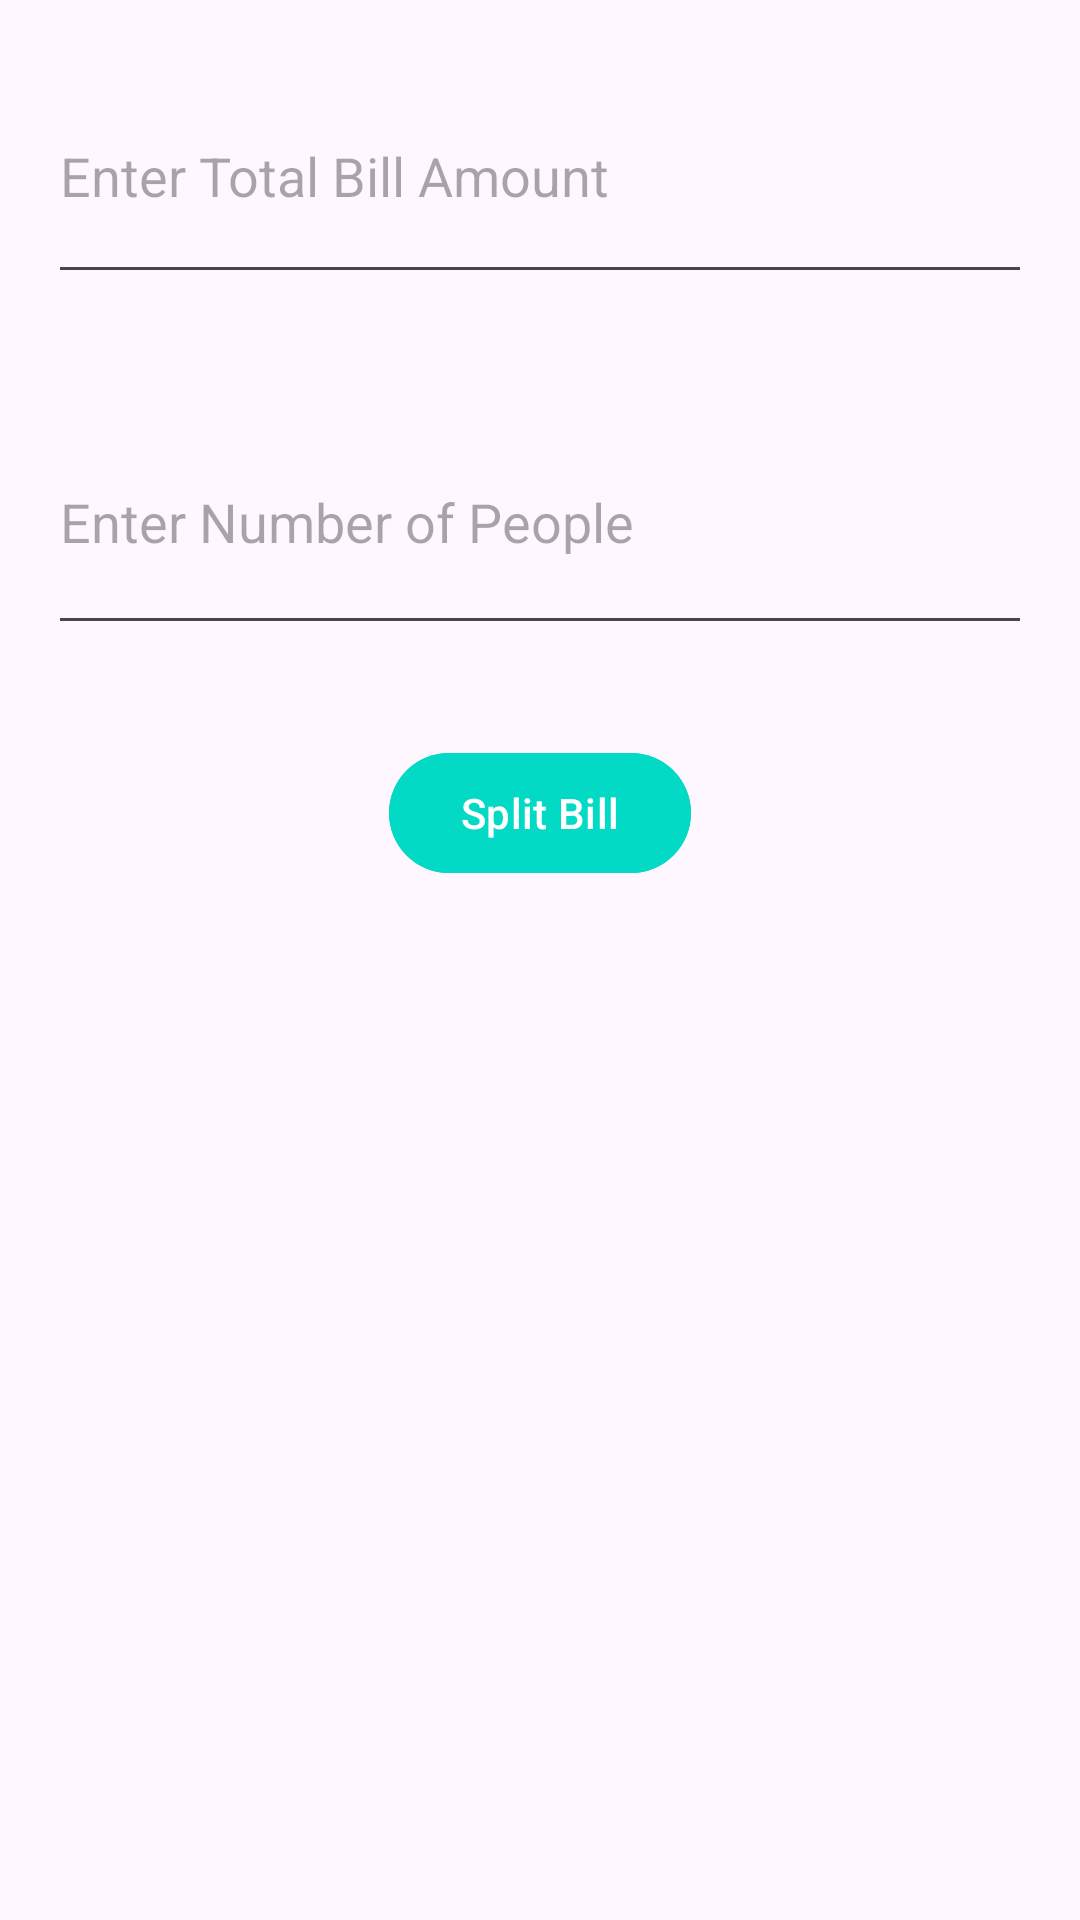

Android layout source for this screen:
<!-- AndroidManifest.xml: application theme Theme.Material3.Light -->
<!-- res/layout/activity_payment.xml -->
<?xml version="1.0" encoding="utf-8"?>
<RelativeLayout xmlns:android="http://schemas.android.com/apk/res/android"
    xmlns:tools="http://schemas.android.com/tools"
    android:layout_width="match_parent"
    android:layout_height="match_parent"
    tools:context=".MainActivity">

    <EditText
        android:id="@+id/editTextTotalBill"
        android:layout_width="374dp"
        android:layout_height="82dp"
        android:layout_marginStart="16dp"
        android:layout_marginTop="16dp"
        android:layout_marginEnd="16dp"
        android:layout_marginBottom="16dp"
        android:hint="Enter Total Bill Amount"
        android:inputType="numberDecimal" />

    <EditText
        android:id="@+id/editTextNumberOfPeople"
        android:layout_width="368dp"
        android:layout_height="85dp"
        android:layout_below="@id/editTextTotalBill"
        android:layout_marginStart="16dp"
        android:layout_marginTop="16dp"
        android:layout_marginEnd="16dp"
        android:layout_marginBottom="16dp"
        android:hint="Enter Number of People"
        android:inputType="number" />

    <Button
        android:id="@+id/buttonCalculate"
        android:layout_width="wrap_content"
        android:layout_height="wrap_content"
        android:layout_below="@id/editTextNumberOfPeople"
        android:layout_centerHorizontal="true"
        android:layout_marginTop="16dp"
        android:text="Split Bill"
        android:backgroundTint="@color/teal_200"/>

    <TextView
        android:id="@+id/textViewResult"
        android:layout_width="wrap_content"
        android:layout_height="wrap_content"
        android:layout_below="@id/buttonCalculate"
        android:layout_centerHorizontal="true"
        android:layout_marginTop="16dp"
        android:text=""
        android:textSize="18sp"/>
</RelativeLayout>
<!-- resources referenced by this layout -->
<resources>
  <color name="teal_200">#FF03DAC5</color>
</resources>
